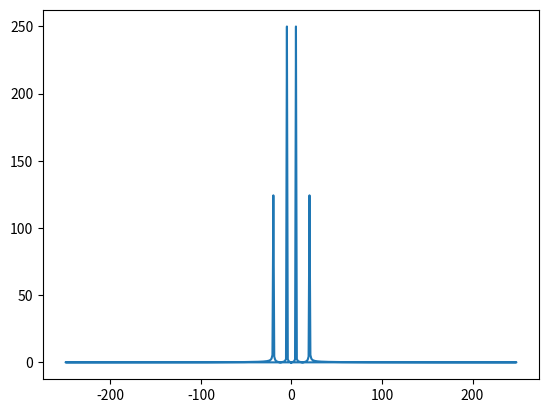

The script that saved this image: (Note: this script raises an exception after producing the figure.)
# import numpy as np
# import matplotlib.pyplot as plt
# img = np.zeros((300, 300, 3), dtype=np.uint8)
# print(img.shape)
# img[150:200,150:200] = [250,250,250]
# img[90:200,90:200] = [0,255,0]

# plt.figure(figsize=(5,5))
# plt.imshow(img)
# plt.axis('off')
# plt.show() 
# # import numpy as np
# import matplotlib.pyplot as plt

# count =int(input("enter pixle size x:")) #200
# constant_coeff =int(input("enter constat vale c:"))
# square_size = int(input("enter square size:"))
# arr= np.full((count,count),constant_coeff)
# print(arr)
# center =count//2
# half = square_size//2
# start= center - half
# end = center + half
# arr[start:end,start:end]=0
# plt.imshow(arr,cmap='hot')
# plt.show()
# import numpy as np
# import matplotlib.pyplot as plt
# from matplotlib.animation import FuncAnimation

# fig, ax = plt.subplots(figsize=(6,6))
# ax.set_xlim(-250, 250)
# ax.set_ylim(-250, 250)
# ax.set_aspect('equal')
# ax.axis('off')

# # Square corner points
# square_x = [-200, 1, 1, -1, -1]
# square_y = [-1, -1, 1, 1, -1]

# line, = ax.plot([], [], linewidth=3)

# def update(frame):
#     # Draw square gradually
#     line.set_data(square_x[:frame], square_y[:frame])
#     return line,

# ani = FuncAnimation(
#     fig,
#     update,
#     frames=len(square_x) + 1,
#     interval=500,
#     repeat=False
# )

# plt.show()
# a=np.random.rand(3,3)
# b=np.random.rand(3,3)

# print("a:",a)
# print("b",b)

# result =np.einsum('ij,jk-.ik',a,b)
# print("result:", result)
# #dot product
# #

# a[i] [j]
#ivmp
import numpy as np
import matplotlib.pyplot as plt
t=np.linspace(0, 1,500)
print(t)
signal=np.sin(2*np.pi*5*t) + np.sin(2*np.pi*20*t)*0.5
fft= np.fft.fft(signal) #time base
freq =np.fft.fftfreq(len(signal),t[1]-t[0])

plt.plot(freq,np.abs(fft))
plt.show()

import numpy as np
import matplotlib.pyplot as plt
from matplotlib.animation import animation

size=21
center=size//2
fig, ax=plt.subplots()

ax.set_xlim(0,size)
ax.set_ylim(0,size)
ax.set_xticke([])
ax.set_xticke([])

img =ax.show(np.zero((size, size)),animated=True)
def update(frame):
    row,cols=np.indices(size,size)
